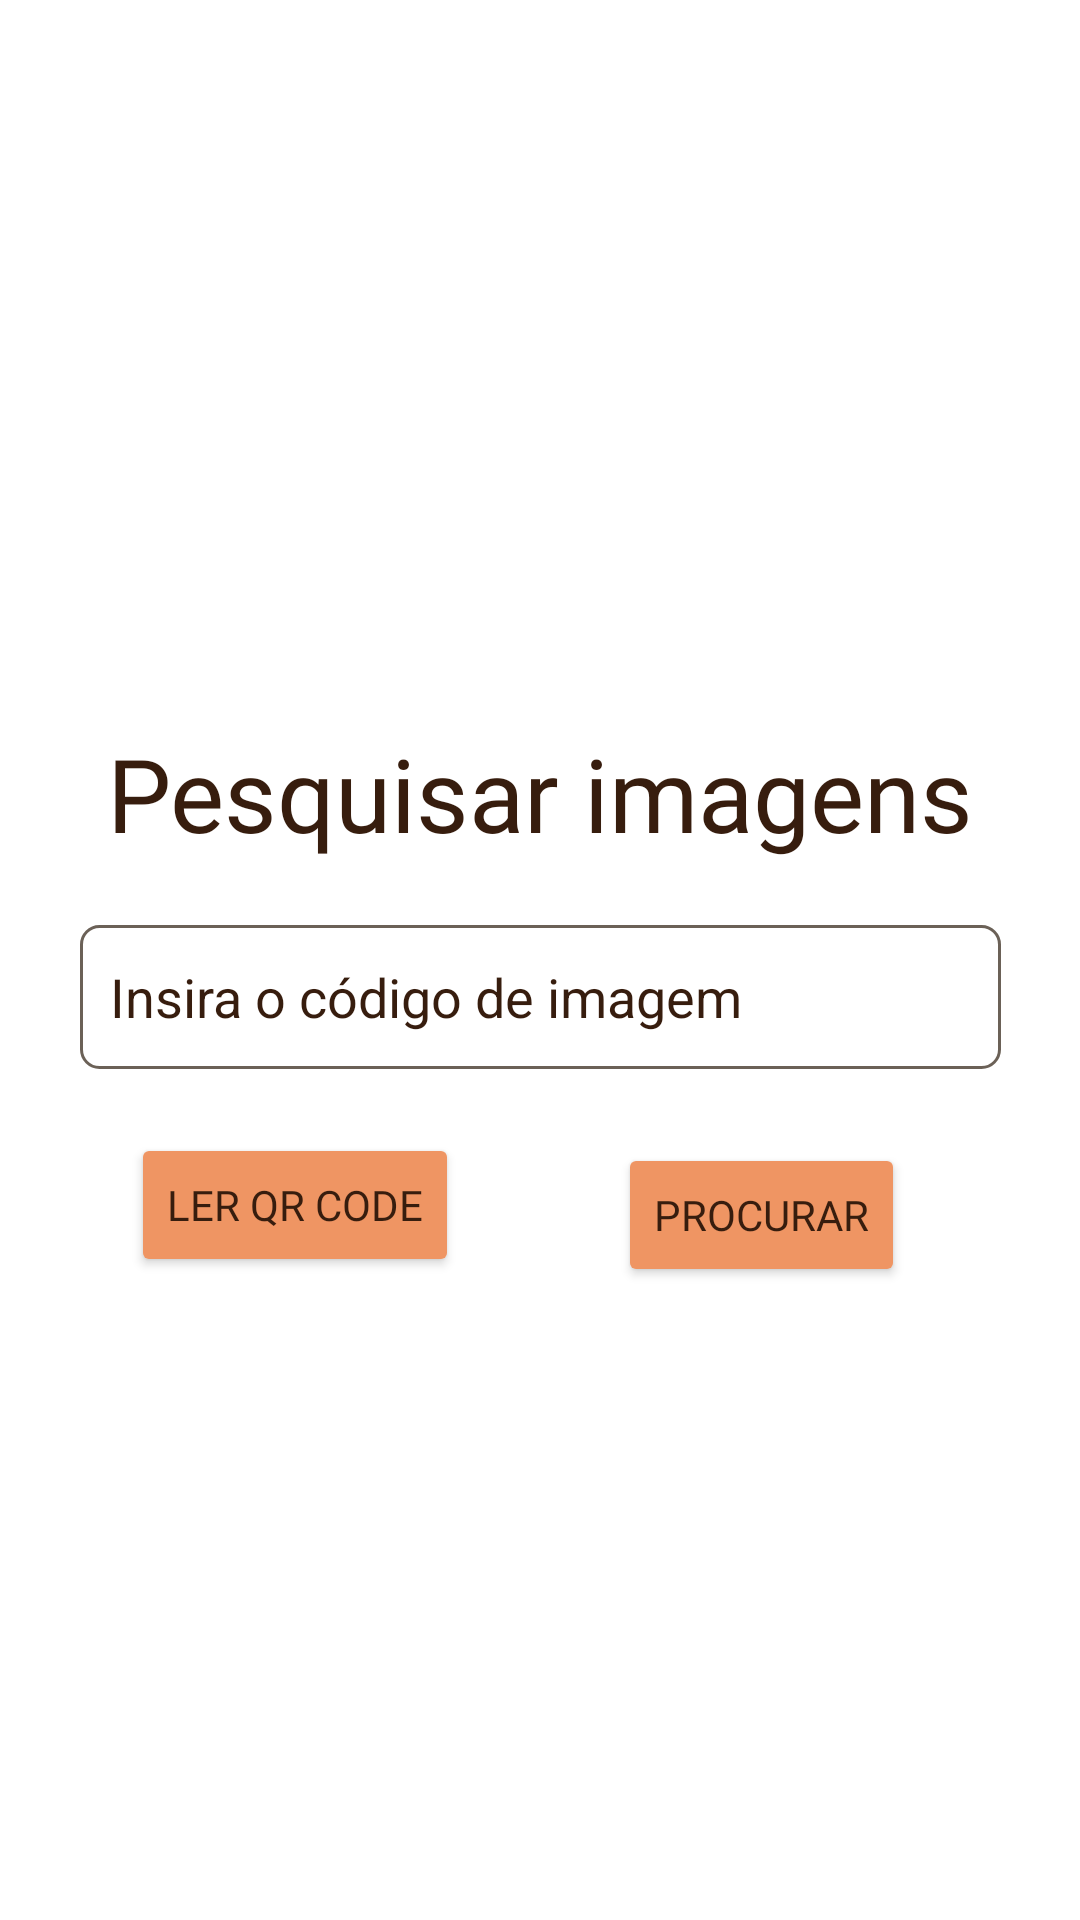

Produce the Android XML layout that renders to this screen, including the resource entries it uses.
<!-- AndroidManifest.xml: application theme Theme.SketchBook -->
<!-- res/layout/activity_search_item.xml -->
<?xml version="1.0" encoding="utf-8"?>
<androidx.constraintlayout.widget.ConstraintLayout xmlns:android="http://schemas.android.com/apk/res/android"
    xmlns:app="http://schemas.android.com/apk/res-auto"
    xmlns:tools="http://schemas.android.com/tools"
    android:layout_width="match_parent"
    android:layout_height="match_parent"
    android:background="@color/ic_launcher_background"
    tools:context=".SearchItem">

    <androidx.constraintlayout.widget.ConstraintLayout
        android:id="@+id/PesquisarPopup"
        android:layout_width="353dp"
        android:layout_height="243dp"
        android:background="@color/ic_launcher_background"
        app:layout_constraintBottom_toBottomOf="parent"
        app:layout_constraintEnd_toEndOf="parent"
        app:layout_constraintStart_toStartOf="parent"
        app:layout_constraintTop_toTopOf="parent">

        <TextView
            android:id="@+id/pesquisarImagens"
            android:layout_width="303dp"
            android:layout_height="0dp"
            android:layout_marginTop="43dp"
            android:fontFamily="@font/boogaloo"
            android:gravity="center"
            android:text="Pesquisar imagens"
            android:textColor="@color/mainText"
            android:textSize="34sp"
            app:layout_constraintEnd_toEndOf="parent"
            app:layout_constraintStart_toStartOf="parent"
            app:layout_constraintTop_toTopOf="parent" />

        <EditText
            android:id="@+id/editTextCodigoImagem"
            android:layout_width="307dp"
            android:layout_height="48dp"
            android:background="@drawable/edit_text"
            android:ems="10"
            android:hint="Insira o código de imagem"
            android:inputType="textEmailAddress"
            android:paddingHorizontal="10dp"
            android:textColor="@color/mainText"
            android:textColorHint="@color/mainText"
            app:layout_constraintBottom_toTopOf="@+id/btnLerQRCode"
            app:layout_constraintEnd_toEndOf="parent"
            app:layout_constraintStart_toStartOf="parent"
            app:layout_constraintTop_toBottomOf="@+id/pesquisarImagens" />

        <Button
            android:id="@+id/btnLerQRCode"
            android:layout_width="wrap_content"
            android:layout_height="wrap_content"
            android:layout_marginStart="40dp"
            android:layout_marginBottom="16dp"
            android:backgroundTint="@color/orangeButtons"
            android:fontFamily="@font/boogaloo"
            android:text="Ler QR code"
            android:textAlignment="center"
            android:textColor="@color/mainText"
            app:layout_constraintBottom_toBottomOf="parent"
            app:layout_constraintStart_toStartOf="parent" />

        <Button
            android:id="@+id/btnProcurarImg"
            android:layout_width="wrap_content"
            android:layout_height="wrap_content"
            android:layout_marginTop="28dp"
            android:layout_marginBottom="16dp"
            android:backgroundTint="@color/orangeButtons"
            android:fontFamily="@font/boogaloo"
            android:onClick="searchItem"
            android:text="Procurar"
            android:textAlignment="center"
            android:textColor="@color/mainText"
            app:layout_constraintBottom_toBottomOf="parent"
            app:layout_constraintEnd_toEndOf="parent"
            app:layout_constraintHorizontal_bias="0.49"
            app:layout_constraintStart_toEndOf="@+id/btnLerQRCode"
            app:layout_constraintTop_toBottomOf="@+id/editTextCodigoImagem" />
    </androidx.constraintlayout.widget.ConstraintLayout>
</androidx.constraintlayout.widget.ConstraintLayout>
<!-- resources referenced by this layout -->
<resources>
  <color name="mainText">#371D0E</color>
  <color name="orangeButtons">#EF9563</color>
  <!-- drawable edit_text (drawable) -->
  <?xml version="1.0" encoding="utf-8"?>
  <shape xmlns:android="http://schemas.android.com/apk/res/android" android:shape="rectangle">
      <solid
          android:color="@android:color/transparent"/>
  
      <corners
          android:radius="6dp"
          />
      <stroke
          android:color="#6B6157"
          android:width="1dp"/>
  </shape>
  <style name="Theme.SketchBook" parent="Theme.MaterialComponents.DayNight.NoActionBar">
          
          <item name="colorPrimary">@color/purple_500</item>
          <item name="colorPrimaryVariant">@color/purple_700</item>
          <item name="colorOnPrimary">@color/white</item>
          
          <item name="colorSecondary">@color/teal_200</item>
          <item name="colorSecondaryVariant">@color/teal_700</item>
          <item name="colorOnSecondary">@color/black</item>
          
          <item name="android:statusBarColor">#6B5237</item>
          
      </style>
  <color name="purple_500">#FF6200EE</color>
  <color name="purple_700">#FF3700B3</color>
  <color name="white">#FFFFFFFF</color>
  <color name="teal_200">#FF03DAC5</color>
  <color name="teal_700">#FF018786</color>
  <color name="black">#FF000000</color>
</resources>
